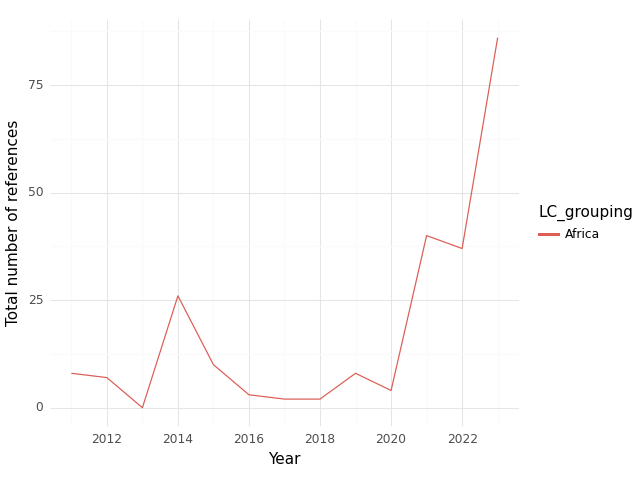

The table this chart was drawn from, first rows:
, index, LC_grouping, Year, intersection, climate, health, sum
0, 0, Africa, 2011, 8.0, 72.0, 172.0, 252.0
1, 1, Africa, 2012, 7.0, 70.0, 349.0, 426.0
2, 2, Africa, 2013, 0.0, 7.0, 251.0, 258.0
3, 3, Africa, 2014, 26.0, 65.0, 410.0, 501.0
4, 4, Africa, 2015, 10.0, 59.0, 412.0, 481.0
5, 5, Africa, 2016, 3.0, 31.0, 256.0, 290.0
6, 6, Africa, 2017, 2.0, 25.0, 278.0, 305.0
7, 7, Africa, 2018, 2.0, 51.0, 357.0, 410.0
8, 8, Africa, 2019, 8.0, 57.0, 411.0, 476.0
9, 9, Africa, 2020, 4.0, 51.0, 210.0, 265.0
10, 10, Africa, 2021, 40.0, 238.0, 1139, 1417
11, 11, Africa, 2022, 37.0, 325.0, 772.0, 1134
12, 12, Africa, 2023, 86.0, 1289, 1177, 2552
